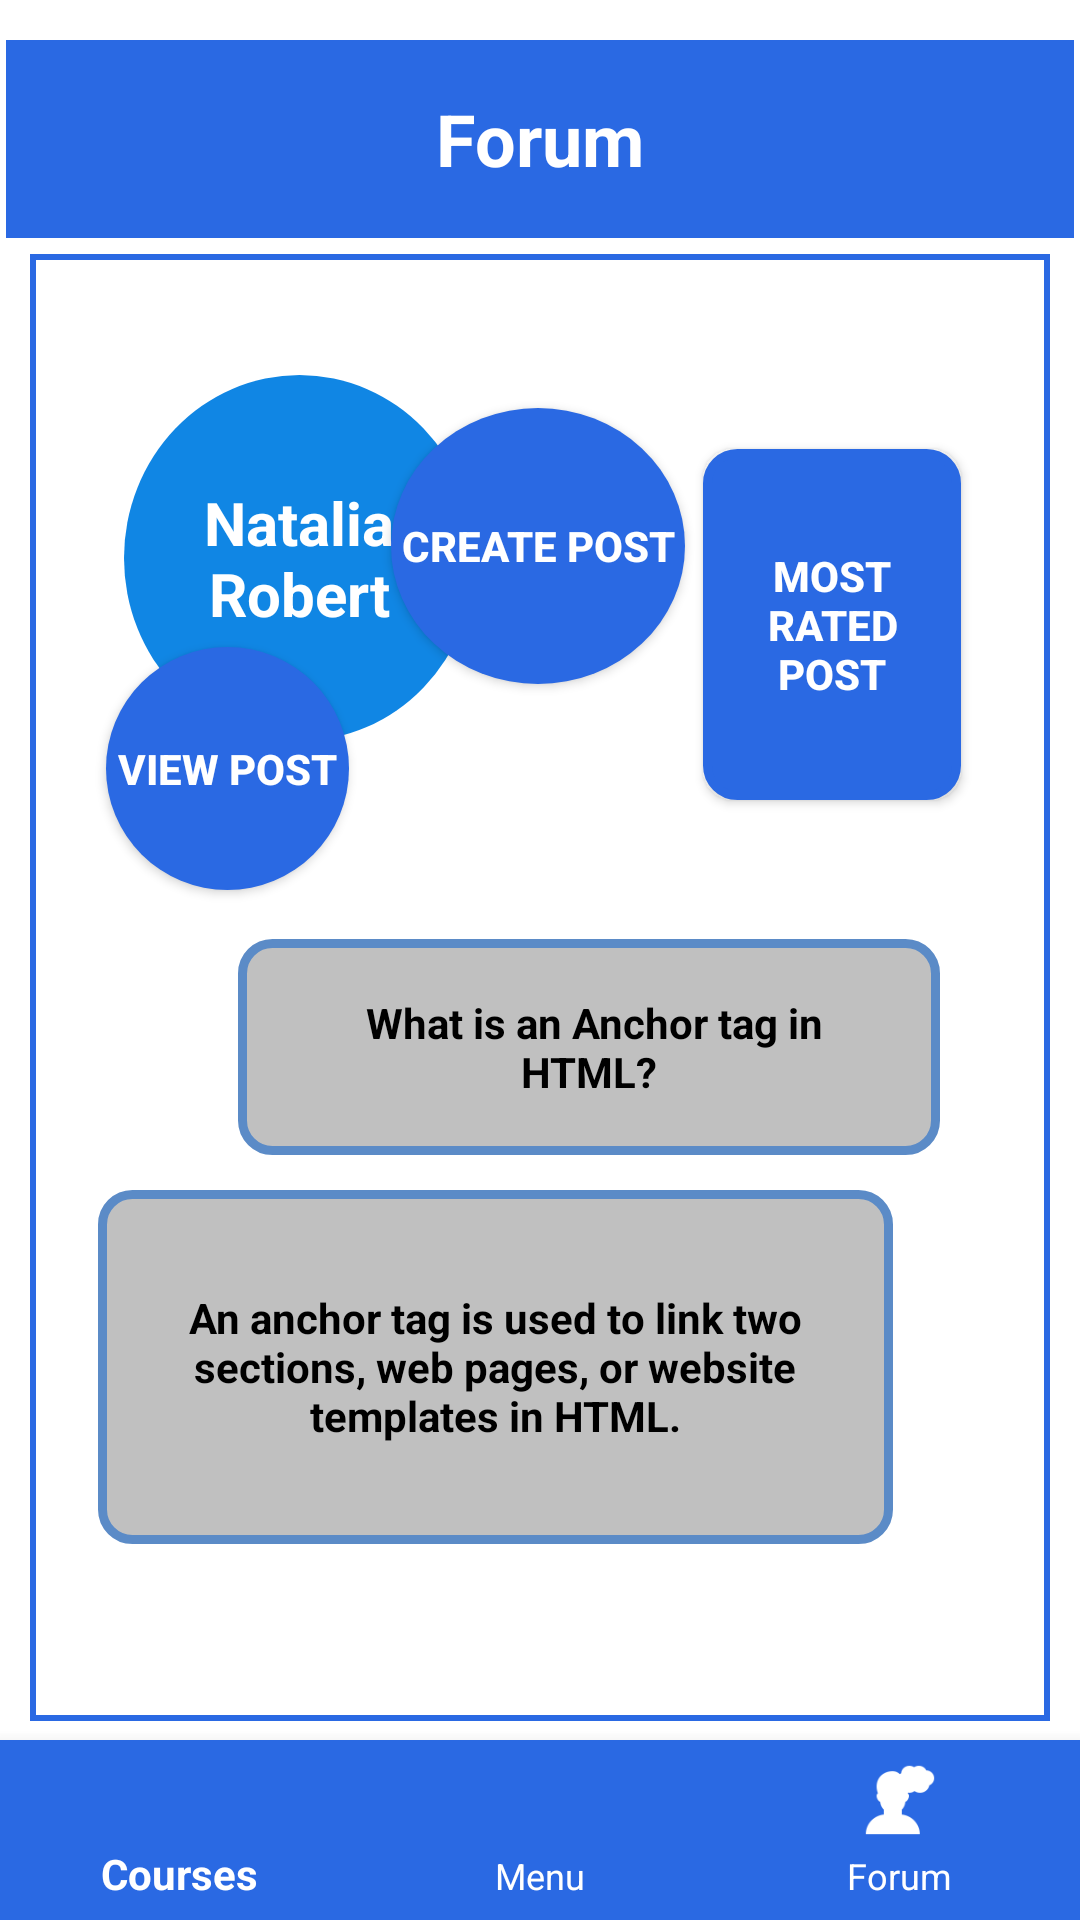

Write the Android layout XML for this screen, with the resource values it uses.
<!-- AndroidManifest.xml: application theme Theme.CourseExamApp -->
<!-- res/layout/activity_forum.xml -->
<?xml version="1.0" encoding="utf-8"?>
<androidx.constraintlayout.widget.ConstraintLayout xmlns:android="http://schemas.android.com/apk/res/android"
    xmlns:app="http://schemas.android.com/apk/res-auto"
    xmlns:tools="http://schemas.android.com/tools"
    android:layout_width="match_parent"
    android:layout_height="match_parent"
    tools:context=".Forum">

    <TextView
        android:id="@+id/forum_textView"
        android:layout_width="356dp"
        android:layout_height="66dp"
        android:background="@color/main"
        android:gravity="center"
        android:text="@string/forum_textView"
        android:textColor="@color/white"
        android:textSize="24sp"
        android:textStyle="bold"
        app:backgroundTint="@color/main"
        app:layout_constraintBottom_toBottomOf="parent"
        app:layout_constraintEnd_toEndOf="parent"
        app:layout_constraintHorizontal_bias="0.491"
        app:layout_constraintStart_toStartOf="parent"
        app:layout_constraintTop_toTopOf="parent"
        app:layout_constraintVertical_bias="0.023" />

    <TextView
        android:id="@+id/background_textview"
        android:layout_width="340dp"
        android:layout_height="489dp"
        android:layout_centerHorizontal="true"
        android:layout_centerVertical="true"
        android:background="@drawable/background_border"
        android:gravity="center"
        android:text=""
        android:textSize="12sp"
        app:layout_constraintBottom_toBottomOf="parent"
        app:layout_constraintEnd_toEndOf="parent"
        app:layout_constraintHorizontal_bias="0.492"
        app:layout_constraintStart_toStartOf="parent"
        app:layout_constraintTop_toTopOf="parent"
        app:layout_constraintVertical_bias="0.561" />

    <com.google.android.material.bottomnavigation.BottomNavigationView
        android:id="@+id/bottomNavigationView"
        android:layout_width="match_parent"
        android:layout_height="60dp"
        android:fadingEdge="horizontal"
        android:focusable="true"
        android:focusableInTouchMode="true"
        android:rotation="0"
        android:rotationX="0"
        android:textAlignment="center"
        app:backgroundTint="@color/main"
        app:itemIconTint="@color/white"
        app:itemTextAppearanceActive="@style/Widget.MaterialComponents.Toolbar"
        app:itemTextAppearanceInactive="@style/MaterialAlertDialog.MaterialComponents.Title.Icon.CenterStacked"
        app:itemTextColor="@color/white"
        app:layout_constraintBottom_toBottomOf="parent"
        app:layout_constraintEnd_toEndOf="parent"
        app:layout_constraintHorizontal_bias="0.0"
        app:layout_constraintStart_toStartOf="parent"
        app:layout_constraintTop_toTopOf="parent"
        app:layout_constraintVertical_bias="1.0"
        app:menu="@menu/bottomnav_bar" />


    <TextView
        android:id="@+id/circle_textView"
        android:layout_width="117dp"
        android:layout_height="122dp"
        android:background="@drawable/circle"
        android:backgroundTint="#1086E4"
        android:gravity="center"
        android:text="@string/circle_textView"
        android:textColor="@color/white"
        android:textColorHint="@color/white"
        android:textSize="20sp"
        android:textStyle="bold"
        app:layout_constraintBottom_toBottomOf="parent"
        app:layout_constraintEnd_toEndOf="parent"
        app:layout_constraintHorizontal_bias="0.17"
        app:layout_constraintStart_toStartOf="parent"
        app:layout_constraintTop_toTopOf="parent"
        app:layout_constraintVertical_bias="0.241" />

    <Button
        android:id="@+id/circle_btn"
        android:layout_width="98dp"
        android:layout_height="92dp"
        android:background="@drawable/circle"
        android:gravity="center"
        android:text="@string/circle_btn"
        android:textColor="@color/white"
        android:textSize="14sp"
        android:textStyle="bold"
        app:backgroundTint="@color/main"
        app:layout_constraintBottom_toBottomOf="parent"
        app:layout_constraintEnd_toEndOf="parent"
        app:layout_constraintHorizontal_bias="0.498"
        app:layout_constraintStart_toStartOf="parent"
        app:layout_constraintTop_toTopOf="parent"
        app:layout_constraintVertical_bias="0.248" />

    <Button
        android:id="@+id/circle_btn2"
        android:layout_width="81dp"
        android:layout_height="81dp"
        android:background="@drawable/circle"
        android:gravity="center"
        android:text="@string/circle_btn2"
        android:textColor="@color/white"
        android:textSize="14sp"
        android:textStyle="bold"
        app:backgroundTint="@color/main"
        app:layout_constraintBottom_toBottomOf="parent"
        app:layout_constraintEnd_toEndOf="parent"
        app:layout_constraintHorizontal_bias="0.127"
        app:layout_constraintStart_toStartOf="parent"
        app:layout_constraintTop_toTopOf="parent"
        app:layout_constraintVertical_bias="0.386" />

    <Button
        android:id="@+id/Rated_post_btn"
        android:layout_width="86dp"
        android:layout_height="117dp"
        android:background="@drawable/rounded_corner_border"
        android:gravity="center"
        android:text="@string/Rated_post_btn"
        android:textColor="@color/white"
        android:textSize="14sp"
        android:textStyle="bold"
        app:backgroundTint="@color/main"
        app:layout_constraintBottom_toBottomOf="parent"
        app:layout_constraintEnd_toEndOf="parent"
        app:layout_constraintHorizontal_bias="0.855"
        app:layout_constraintStart_toStartOf="parent"
        app:layout_constraintTop_toTopOf="parent"
        app:layout_constraintVertical_bias="0.286" />

    <TextView
        android:id="@+id/natalia_post_textView2"
        android:layout_width="234dp"
        android:layout_height="72dp"
        android:background="@drawable/rounded_corner_border"
        android:gravity="center"
        android:text="@string/natalia_post_textView2"
        android:textColor="@color/black"
        android:textSize="14sp"
        android:textStyle="bold"
        app:layout_constraintBottom_toBottomOf="parent"
        app:layout_constraintEnd_toEndOf="parent"
        app:layout_constraintHorizontal_bias="0.629"
        app:layout_constraintStart_toStartOf="parent"
        app:layout_constraintTop_toTopOf="parent"
        app:layout_constraintVertical_bias="0.551" />

    <TextView
        android:id="@+id/natalia_lecture_textView2"
        android:layout_width="265dp"
        android:layout_height="118dp"
        android:background="@drawable/rounded_corner_border"
        android:gravity="center"
        android:text="@string/natalia_lecture_textView2"
        android:textColor="@color/black"
        android:textSize="14sp"
        android:textStyle="bold"
        app:layout_constraintBottom_toBottomOf="parent"
        app:layout_constraintEnd_toEndOf="parent"
        app:layout_constraintHorizontal_bias="0.343"
        app:layout_constraintStart_toStartOf="parent"
        app:layout_constraintTop_toTopOf="parent"
        app:layout_constraintVertical_bias="0.76" />


</androidx.constraintlayout.widget.ConstraintLayout>
<!-- resources referenced by this layout -->
<resources>
  <color name="black">#FF000000</color>
  <color name="main">#2A69E3</color>
  <color name="white">#FFFFFF</color>
  <!-- drawable background_border (drawable) -->
  <?xml version="1.0" encoding="utf-8"?>
  <shape xmlns:android="http://schemas.android.com/apk/res/android" android:shape="rectangle">
      <stroke android:width="2dp" android:color="#2A69E3"/>
  </shape>
  <!-- drawable circle (drawable) -->
  <?xml version="1.0" encoding="utf-8"?>
  <shape xmlns:android="http://schemas.android.com/apk/res/android" android:shape="oval">
      <solid android:color="#2A69E3"/>
      <size android:height="60dp" android:width="60dp"/>
  </shape>
  <!-- drawable rounded_corner_border (drawable) -->
  <?xml version="1.0" encoding="utf-8"?>
  <shape xmlns:android="http://schemas.android.com/apk/res/android">
      
      <solid android:color="#c0c0c0"/>
      
      <stroke android:width="3dp" android:color="#5b8bc7"/>
      
      <padding android:bottom="15dp" android:left="15dp" android:right="15dp" android:top="15dp"/>
      
      <corners android:radius="10dp"/>
  </shape>
  <string name="Rated_post_btn">Most Rated Post</string>
  <string name="circle_btn">Create Post</string>
  <string name="circle_btn2">View Post</string>
  <string name="circle_textView">Natalia Robert</string>
  <string name="forum_textView">Forum</string>
  <string name="natalia_lecture_textView2">An anchor tag is used to link two sections, web pages, or website templates in HTML.</string>
  <string name="natalia_post_textView2">" What is an Anchor tag in HTML?"</string>
  <style name="Theme.CourseExamApp" parent="Theme.MaterialComponents.DayNight.DarkActionBar">
          
          <item name="colorPrimary">@color/main</item>
          <item name="colorPrimaryVariant">@color/purple_700</item>
          <item name="colorOnPrimary">@color/white</item>
          
          <item name="colorSecondary">@color/teal_200</item>
          <item name="colorSecondaryVariant">@color/teal_700</item>
          <item name="colorOnSecondary">@color/black</item>
          
          <item name="android:statusBarColor" tools:targetApi="l">?attr/colorPrimaryVariant</item>
          
      </style>
  <color name="purple_700">#FF3700B3</color>
  <color name="teal_200">#FF03DAC5</color>
  <color name="teal_700">#FF018786</color>
</resources>
